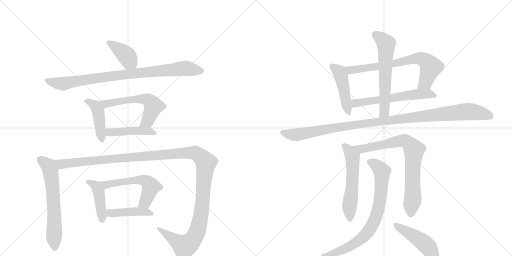
t = 0.00 s
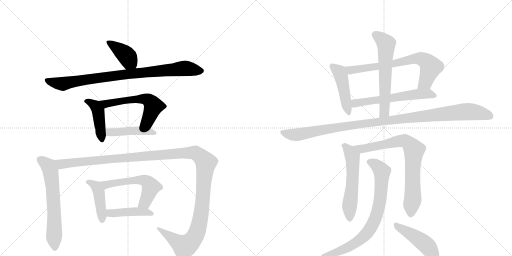
t = 2.93 s
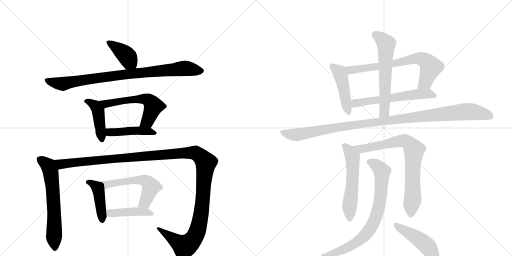
t = 5.87 s
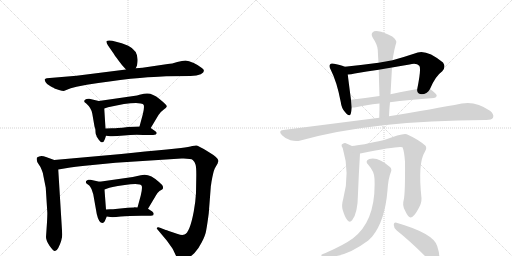
t = 8.80 s
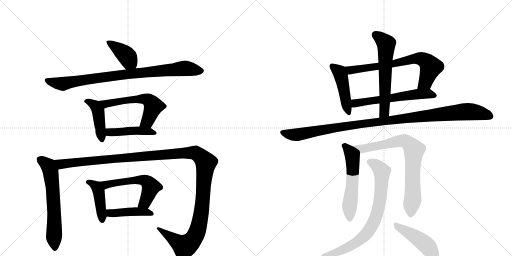
t = 11.74 s
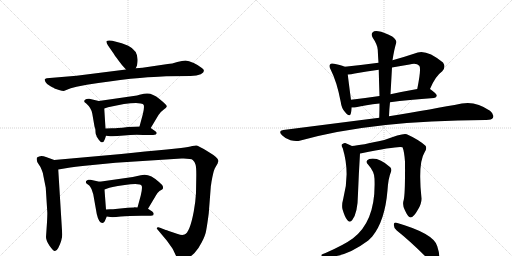
t = 14.67 s

The animated SVG that drew these frames (rendered in a browser with its animation timeline set to each time). Animation: 19 CSS @keyframes rules; one cycle of 14.67 s.

<svg version="1.1" viewBox="0 0 2048 1024" xmlns="http://www.w3.org/2000/svg">
  <g stroke="lightgray" stroke-dasharray="1,1" stroke-width="1" transform="scale(4, 4)">
    <line x1="0" y1="0" x2="256" y2="256"></line>
    <line x1="256" y1="0" x2="0" y2="256"></line>
    <line x1="128" y1="0" x2="128" y2="256"></line>
    <line x1="0" y1="128" x2="256" y2="128"></line>
    <line x1="256" y1="0" x2="512" y2="256"></line>
    <line x1="512" y1="0" x2="256" y2="256"></line>
    <line x1="384" y1="0" x2="384" y2="256"></line>
    <line x1="256" y1="128" x2="512" y2="128"></line>
  </g>
<g transform="scale(1, -1) translate(0, -850)">
   <style type="text/css">
    @keyframes keyframes0 {
      from {
       stroke: black;
       stroke-dashoffset: 398;
       stroke-width: 128;
       }
       56% {
       animation-timing-function: step-end;
       stroke: black;
       stroke-dashoffset: 0;
       stroke-width: 128;
       }
       to {
       stroke: black;
       stroke-width: 1024;
       }
       }
       #make-me-a-hanzi-animation-0 {
         animation: keyframes0 0.573893s both;
         animation-delay: 0.000000s;
         animation-timing-function: linear;
       }
    @keyframes keyframes1 {
      from {
       stroke: black;
       stroke-dashoffset: 879;
       stroke-width: 128;
       }
       74% {
       animation-timing-function: step-end;
       stroke: black;
       stroke-dashoffset: 0;
       stroke-width: 128;
       }
       to {
       stroke: black;
       stroke-width: 1024;
       }
       }
       #make-me-a-hanzi-animation-1 {
         animation: keyframes1 0.965332s both;
         animation-delay: 0.573893s;
         animation-timing-function: linear;
       }
    @keyframes keyframes2 {
      from {
       stroke: black;
       stroke-dashoffset: 437;
       stroke-width: 128;
       }
       59% {
       animation-timing-function: step-end;
       stroke: black;
       stroke-dashoffset: 0;
       stroke-width: 128;
       }
       to {
       stroke: black;
       stroke-width: 1024;
       }
       }
       #make-me-a-hanzi-animation-2 {
         animation: keyframes2 0.605632s both;
         animation-delay: 1.539225s;
         animation-timing-function: linear;
       }
    @keyframes keyframes3 {
      from {
       stroke: black;
       stroke-dashoffset: 576;
       stroke-width: 128;
       }
       65% {
       animation-timing-function: step-end;
       stroke: black;
       stroke-dashoffset: 0;
       stroke-width: 128;
       }
       to {
       stroke: black;
       stroke-width: 1024;
       }
       }
       #make-me-a-hanzi-animation-3 {
         animation: keyframes3 0.718750s both;
         animation-delay: 2.144857s;
         animation-timing-function: linear;
       }
    @keyframes keyframes4 {
      from {
       stroke: black;
       stroke-dashoffset: 448;
       stroke-width: 128;
       }
       59% {
       animation-timing-function: step-end;
       stroke: black;
       stroke-dashoffset: 0;
       stroke-width: 128;
       }
       to {
       stroke: black;
       stroke-width: 1024;
       }
       }
       #make-me-a-hanzi-animation-4 {
         animation: keyframes4 0.614583s both;
         animation-delay: 2.863607s;
         animation-timing-function: linear;
       }
    @keyframes keyframes5 {
      from {
       stroke: black;
       stroke-dashoffset: 633;
       stroke-width: 128;
       }
       67% {
       animation-timing-function: step-end;
       stroke: black;
       stroke-dashoffset: 0;
       stroke-width: 128;
       }
       to {
       stroke: black;
       stroke-width: 1024;
       }
       }
       #make-me-a-hanzi-animation-5 {
         animation: keyframes5 0.765137s both;
         animation-delay: 3.478190s;
         animation-timing-function: linear;
       }
    @keyframes keyframes6 {
      from {
       stroke: black;
       stroke-dashoffset: 1358;
       stroke-width: 128;
       }
       82% {
       animation-timing-function: step-end;
       stroke: black;
       stroke-dashoffset: 0;
       stroke-width: 128;
       }
       to {
       stroke: black;
       stroke-width: 1024;
       }
       }
       #make-me-a-hanzi-animation-6 {
         animation: keyframes6 1.355143s both;
         animation-delay: 4.243327s;
         animation-timing-function: linear;
       }
    @keyframes keyframes7 {
      from {
       stroke: black;
       stroke-dashoffset: 433;
       stroke-width: 128;
       }
       58% {
       animation-timing-function: step-end;
       stroke: black;
       stroke-dashoffset: 0;
       stroke-width: 128;
       }
       to {
       stroke: black;
       stroke-width: 1024;
       }
       }
       #make-me-a-hanzi-animation-7 {
         animation: keyframes7 0.602376s both;
         animation-delay: 5.598470s;
         animation-timing-function: linear;
       }
    @keyframes keyframes8 {
      from {
       stroke: black;
       stroke-dashoffset: 563;
       stroke-width: 128;
       }
       65% {
       animation-timing-function: step-end;
       stroke: black;
       stroke-dashoffset: 0;
       stroke-width: 128;
       }
       to {
       stroke: black;
       stroke-width: 1024;
       }
       }
       #make-me-a-hanzi-animation-8 {
         animation: keyframes8 0.708171s both;
         animation-delay: 6.200846s;
         animation-timing-function: linear;
       }
    @keyframes keyframes9 {
      from {
       stroke: black;
       stroke-dashoffset: 438;
       stroke-width: 128;
       }
       59% {
       animation-timing-function: step-end;
       stroke: black;
       stroke-dashoffset: 0;
       stroke-width: 128;
       }
       to {
       stroke: black;
       stroke-width: 1024;
       }
       }
       #make-me-a-hanzi-animation-9 {
         animation: keyframes9 0.606445s both;
         animation-delay: 6.909017s;
         animation-timing-function: linear;
       }
    @keyframes keyframes10 {
      from {
       stroke: black;
       stroke-dashoffset: 457;
       stroke-width: 128;
       }
       60% {
       animation-timing-function: step-end;
       stroke: black;
       stroke-dashoffset: 0;
       stroke-width: 128;
       }
       to {
       stroke: black;
       stroke-width: 1024;
       }
       }
       #make-me-a-hanzi-animation-10 {
         animation: keyframes10 0.621908s both;
         animation-delay: 7.515462s;
         animation-timing-function: linear;
       }
    @keyframes keyframes11 {
      from {
       stroke: black;
       stroke-dashoffset: 707;
       stroke-width: 128;
       }
       70% {
       animation-timing-function: step-end;
       stroke: black;
       stroke-dashoffset: 0;
       stroke-width: 128;
       }
       to {
       stroke: black;
       stroke-width: 1024;
       }
       }
       #make-me-a-hanzi-animation-11 {
         animation: keyframes11 0.825358s both;
         animation-delay: 8.137370s;
         animation-timing-function: linear;
       }
    @keyframes keyframes12 {
      from {
       stroke: black;
       stroke-dashoffset: 591;
       stroke-width: 128;
       }
       66% {
       animation-timing-function: step-end;
       stroke: black;
       stroke-dashoffset: 0;
       stroke-width: 128;
       }
       to {
       stroke: black;
       stroke-width: 1024;
       }
       }
       #make-me-a-hanzi-animation-12 {
         animation: keyframes12 0.730957s both;
         animation-delay: 8.962728s;
         animation-timing-function: linear;
       }
    @keyframes keyframes13 {
      from {
       stroke: black;
       stroke-dashoffset: 606;
       stroke-width: 128;
       }
       66% {
       animation-timing-function: step-end;
       stroke: black;
       stroke-dashoffset: 0;
       stroke-width: 128;
       }
       to {
       stroke: black;
       stroke-width: 1024;
       }
       }
       #make-me-a-hanzi-animation-13 {
         animation: keyframes13 0.743164s both;
         animation-delay: 9.693685s;
         animation-timing-function: linear;
       }
    @keyframes keyframes14 {
      from {
       stroke: black;
       stroke-dashoffset: 1095;
       stroke-width: 128;
       }
       78% {
       animation-timing-function: step-end;
       stroke: black;
       stroke-dashoffset: 0;
       stroke-width: 128;
       }
       to {
       stroke: black;
       stroke-width: 1024;
       }
       }
       #make-me-a-hanzi-animation-14 {
         animation: keyframes14 1.141113s both;
         animation-delay: 10.436849s;
         animation-timing-function: linear;
       }
    @keyframes keyframes15 {
      from {
       stroke: black;
       stroke-dashoffset: 560;
       stroke-width: 128;
       }
       65% {
       animation-timing-function: step-end;
       stroke: black;
       stroke-dashoffset: 0;
       stroke-width: 128;
       }
       to {
       stroke: black;
       stroke-width: 1024;
       }
       }
       #make-me-a-hanzi-animation-15 {
         animation: keyframes15 0.705729s both;
         animation-delay: 11.577962s;
         animation-timing-function: linear;
       }
    @keyframes keyframes16 {
      from {
       stroke: black;
       stroke-dashoffset: 771;
       stroke-width: 128;
       }
       72% {
       animation-timing-function: step-end;
       stroke: black;
       stroke-dashoffset: 0;
       stroke-width: 128;
       }
       to {
       stroke: black;
       stroke-width: 1024;
       }
       }
       #make-me-a-hanzi-animation-16 {
         animation: keyframes16 0.877441s both;
         animation-delay: 12.283691s;
         animation-timing-function: linear;
       }
    @keyframes keyframes17 {
      from {
       stroke: black;
       stroke-dashoffset: 779;
       stroke-width: 128;
       }
       72% {
       animation-timing-function: step-end;
       stroke: black;
       stroke-dashoffset: 0;
       stroke-width: 128;
       }
       to {
       stroke: black;
       stroke-width: 1024;
       }
       }
       #make-me-a-hanzi-animation-17 {
         animation: keyframes17 0.883952s both;
         animation-delay: 13.161133s;
         animation-timing-function: linear;
       }
    @keyframes keyframes18 {
      from {
       stroke: black;
       stroke-dashoffset: 461;
       stroke-width: 128;
       }
       60% {
       animation-timing-function: step-end;
       stroke: black;
       stroke-dashoffset: 0;
       stroke-width: 128;
       }
       to {
       stroke: black;
       stroke-width: 1024;
       }
       }
       #make-me-a-hanzi-animation-18 {
         animation: keyframes18 0.625163s both;
         animation-delay: 14.045085s;
         animation-timing-function: linear;
       }
</style>
<path d="M 543 577 L 548 588 L 550 602 Q 555 646 513 667 L 487 677 L 449 687 Q 432 690 427 686 Q 423 682 432 668 L 455 635 Q 458 629 474 608 Q 490 587 494 583 L 504 572 C 524 550 531 550 543 577 Z" fill="lightgray"></path> 
<path d="M 633 543 L 665 545 L 762 546 Q 788 547 803 553 Q 827 566 806 579 Q 796 588 775 598 Q 754 608 742 608 Q 730 608 709 602 Q 688 595 671 594 L 570 579 L 543 577 L 504 572 L 306 547 L 187 537 Q 181 536 179 533 Q 178 530 182 522 Q 186 513 202 505 Q 218 497 218 496 L 236 490 Q 249 486 255 486 L 283 497 L 306 503 L 347 511 Q 441 526 522 535 Q 604 543 633 543 Z" fill="lightgray"></path> 
<path d="M 386 307 L 386 305 L 395 291 Q 402 284 403 282 Q 408 280 409 281 Q 414 281 416 286 Q 419 290 424 307 L 422 336 L 417 416 C 415 441 415 441 395 446 L 357 455 Q 354 456 346 454 Q 339 452 337 447 Q 336 442 341 439 Q 346 436 347 434 Q 365 418 369 396 L 378 344 L 381 335 Q 382 329 382 322 Q 382 314 386 307 Z" fill="lightgray"></path> 
<path d="M 603 338 L 634 390 Q 640 401 654 411 Q 669 420 667 426 Q 665 432 638 454 Q 611 476 590 476 Q 582 477 558 471 L 548 468 L 395 446 C 365 442 389 407 417 416 L 432 421 Q 504 438 544 438 L 563 436 Q 573 435 575 430 Q 578 418 571 392 L 558 344 C 550 315 588 312 603 338 Z" fill="lightgray"></path> 
<path d="M 424 307 L 441 305 Q 459 304 496 308 Q 534 312 573 310 L 598 310 Q 615 310 623 312 Q 632 319 620 326 L 603 338 C 592 345 588 345 558 344 L 512 342 Q 486 338 471 338 Q 463 337 448 337 L 422 336 C 392 335 394 311 424 307 Z" fill="lightgray"></path> 
<path d="M 217 210 L 184 222 Q 162 231 148 220 Q 144 208 154 194 Q 165 179 167 170 Q 171 162 174 144 L 183 99 L 189 4 Q 190 -1 188 -39 L 184 -98 Q 184 -112 198 -133 Q 213 -154 219 -154 Q 226 -155 233 -142 Q 249 -110 249 -88 L 233 172 C 231 202 231 205 217 210 Z" fill="lightgray"></path> 
<path d="M 711 -86 L 675 -74 Q 664 -69 663 -70 L 640 -61 Q 634 -58 629 -60 Q 625 -63 630 -68 L 667 -112 L 687 -140 Q 692 -147 701 -167 Q 711 -187 717 -190 Q 724 -193 744 -185 Q 764 -177 778 -162 Q 793 -147 807 -119 Q 822 -91 825 -70 Q 829 -49 835 -3 L 843 101 Q 843 106 844 109 L 846 123 Q 853 163 859 176 L 871 197 Q 871 200 874 206 Q 874 219 833 243 Q 793 267 787 268 Q 781 269 769 266 Q 757 263 724 258 L 667 252 Q 584 245 485 234 L 217 210 C 187 207 203 167 233 172 L 281 180 Q 331 187 340 187 L 462 199 L 726 216 Q 764 217 771 210 Q 779 203 782 192 Q 786 181 785 137 L 784 78 Q 782 41 775 4 Q 759 -81 738 -88 Q 728 -92 711 -86 Z" fill="lightgray"></path> 
<path d="M 419 -35 L 427 -16 C 428 -14 426 -18 424 12 L 418 92 C 416 119 416 119 398 123 L 362 131 Q 360 132 353 131 Q 346 129 344 125 Q 342 120 346 116 L 357 108 Q 360 106 366 94 L 373 73 L 387 -6 Q 395 -42 410 -42 Q 415 -42 419 -35 Z" fill="lightgray"></path> 
<path d="M 592 15 L 623 67 Q 627 77 638 86 Q 649 92 651 94 Q 653 101 651 106 Q 650 110 636 122 Q 596 160 563 149 L 531 142 L 398 123 C 368 119 390 82 418 92 L 432 97 Q 436 101 499 110 Q 562 119 567 106 Q 570 97 563 68 L 550 20 C 542 -9 577 -11 592 15 Z" fill="lightgray"></path> 
<path d="M 427 -16 L 441 -18 Q 452 -20 483 -16 Q 514 -13 565 -13 L 589 -13 Q 607 -13 613 -11 L 615 -5 Q 615 -2 609 4 L 592 15 L 550 20 L 537 21 L 536 20 L 511 19 L 452 13 Q 432 14 424 12 C 394 7 397 -12 427 -16 Z" fill="lightgray"></path> 
<path d="M 1379 583 Q 1367 589 1336 595 Q 1324 598 1321 593 Q 1314 587 1323 571 Q 1348 522 1363 442 Q 1366 417 1380 402 Q 1398 380 1403 395 Q 1406 405 1407 420 L 1404 451 Q 1394 526 1391 552 C 1388 579 1388 579 1379 583 Z" fill="lightgray"></path> 
<path d="M 1720 494 Q 1741 545 1769 565 Q 1785 581 1772 600 Q 1709 651 1671 640 Q 1617 622 1570 609 L 1514 599 Q 1447 590 1379 583 C 1349 580 1361 550 1391 552 Q 1404 552 1419 556 Q 1467 565 1515 571 L 1568 580 Q 1602 587 1638 592 Q 1666 599 1677 587 Q 1686 578 1669 494 C 1663 465 1708 467 1720 494 Z" fill="lightgray"></path> 
<path d="M 1560 441 Q 1633 451 1736 458 Q 1746 459 1747 467 Q 1748 474 1720 494 C 1710 501 1699 499 1669 494 Q 1612 484 1562 473 L 1518 466 Q 1457 457 1404 451 C 1374 448 1377 420 1407 420 Q 1414 419 1424 421 Q 1461 430 1518 436 L 1560 441 Z" fill="lightgray"></path> 
<path d="M 1556 385 Q 1557 413 1560 441 L 1562 473 L 1568 580 L 1570 609 Q 1577 654 1585 679 Q 1588 689 1569 704 Q 1535 722 1513 725 Q 1497 728 1490 720 Q 1483 713 1491 699 Q 1510 671 1511 651 Q 1512 626 1514 599 L 1515 571 Q 1516 522 1518 466 L 1518 436 Q 1518 409 1517 379 C 1516 349 1555 355 1556 385 Z" fill="lightgray"></path> 
<path d="M 1517 379 L 1133 330 Q 1111 327 1128 309 Q 1143 294 1162 289 Q 1184 283 1202 288 Q 1493 369 1941 370 L 1945 370 Q 1967 370 1972 379 Q 1978 392 1960 407 Q 1903 447 1847 436 Q 1735 414 1556 385 L 1517 379 Z" fill="lightgray"></path> 
<path d="M 1408 266 Q 1395 273 1381 278 Q 1374 279 1367 272 Q 1364 268 1371 257 Q 1401 157 1373 55 Q 1366 30 1370 13 Q 1379 -18 1389 -30 Q 1399 -43 1409 -30 Q 1431 -3 1432 76 Q 1435 155 1440 236 C 1441 249 1435 252 1408 266 Z" fill="lightgray"></path> 
<path d="M 1615 51 Q 1608 29 1620 8 Q 1633 -20 1642 -20 Q 1655 -19 1672 12 Q 1687 37 1686 57 Q 1671 198 1699 242 Q 1709 258 1702 267 Q 1674 292 1627 313 Q 1612 319 1537 290 Q 1444 269 1408 266 C 1378 263 1411 230 1440 236 Q 1443 237 1446 237 Q 1597 268 1610 261 Q 1617 245 1620 203 Q 1621 76 1615 51 Z" fill="lightgray"></path> 
<path d="M 1498 135 Q 1505 -33 1411 -104 Q 1377 -129 1302 -162 Q 1289 -166 1286 -169 Q 1282 -173 1296 -177 Q 1377 -184 1473 -112 L 1489 -96 Q 1540 -33 1550 89 Q 1553 137 1564 163 Q 1568 173 1561 181 Q 1513 224 1477 214 Q 1458 207 1473 191 Q 1498 163 1498 135 Z" fill="lightgray"></path> 
<path d="M 1587 -72 Q 1641 -115 1705 -179 Q 1721 -198 1737 -201 Q 1746 -202 1753 -191 Q 1763 -178 1749 -135 Q 1736 -84 1586 -41 Q 1576 -37 1575 -49 Q 1575 -62 1587 -72 Z" fill="lightgray"></path> 
      <clipPath id="make-me-a-hanzi-clip-0">
      <path d="M 543 577 L 548 588 L 550 602 Q 555 646 513 667 L 487 677 L 449 687 Q 432 690 427 686 Q 423 682 432 668 L 455 635 Q 458 629 474 608 Q 490 587 494 583 L 504 572 C 524 550 531 550 543 577 Z" fill="lightgray"></path>
      </clipPath>
      <path clip-path="url(#make-me-a-hanzi-clip-0)" d="M 432 682 L 502 632 L 535 587 " fill="none" id="make-me-a-hanzi-animation-0" stroke-dasharray="270 540" stroke-linecap="round"></path>

      <clipPath id="make-me-a-hanzi-clip-1">
      <path d="M 633 543 L 665 545 L 762 546 Q 788 547 803 553 Q 827 566 806 579 Q 796 588 775 598 Q 754 608 742 608 Q 730 608 709 602 Q 688 595 671 594 L 570 579 L 543 577 L 504 572 L 306 547 L 187 537 Q 181 536 179 533 Q 178 530 182 522 Q 186 513 202 505 Q 218 497 218 496 L 236 490 Q 249 486 255 486 L 283 497 L 306 503 L 347 511 Q 441 526 522 535 Q 604 543 633 543 Z" fill="lightgray"></path>
      </clipPath>
      <path clip-path="url(#make-me-a-hanzi-clip-1)" d="M 186 529 L 249 515 L 468 549 L 733 577 L 803 566 " fill="none" id="make-me-a-hanzi-animation-1" stroke-dasharray="751 1502" stroke-linecap="round"></path>

      <clipPath id="make-me-a-hanzi-clip-2">
      <path d="M 386 307 L 386 305 L 395 291 Q 402 284 403 282 Q 408 280 409 281 Q 414 281 416 286 Q 419 290 424 307 L 422 336 L 417 416 C 415 441 415 441 395 446 L 357 455 Q 354 456 346 454 Q 339 452 337 447 Q 336 442 341 439 Q 346 436 347 434 Q 365 418 369 396 L 378 344 L 381 335 Q 382 329 382 322 Q 382 314 386 307 Z" fill="lightgray"></path>
      </clipPath>
      <path clip-path="url(#make-me-a-hanzi-clip-2)" d="M 345 446 L 382 426 L 392 407 L 408 291 " fill="none" id="make-me-a-hanzi-animation-2" stroke-dasharray="309 618" stroke-linecap="round"></path>

      <clipPath id="make-me-a-hanzi-clip-3">
      <path d="M 603 338 L 634 390 Q 640 401 654 411 Q 669 420 667 426 Q 665 432 638 454 Q 611 476 590 476 Q 582 477 558 471 L 548 468 L 395 446 C 365 442 389 407 417 416 L 432 421 Q 504 438 544 438 L 563 436 Q 573 435 575 430 Q 578 418 571 392 L 558 344 C 550 315 588 312 603 338 Z" fill="lightgray"></path>
      </clipPath>
      <path clip-path="url(#make-me-a-hanzi-clip-3)" d="M 403 444 L 423 435 L 569 455 L 598 447 L 612 429 L 611 416 L 590 365 L 566 348 " fill="none" id="make-me-a-hanzi-animation-3" stroke-dasharray="448 896" stroke-linecap="round"></path>

      <clipPath id="make-me-a-hanzi-clip-4">
      <path d="M 424 307 L 441 305 Q 459 304 496 308 Q 534 312 573 310 L 598 310 Q 615 310 623 312 Q 632 319 620 326 L 603 338 C 592 345 588 345 558 344 L 512 342 Q 486 338 471 338 Q 463 337 448 337 L 422 336 C 392 335 394 311 424 307 Z" fill="lightgray"></path>
      </clipPath>
      <path clip-path="url(#make-me-a-hanzi-clip-4)" d="M 429 329 L 439 321 L 563 327 L 617 318 " fill="none" id="make-me-a-hanzi-animation-4" stroke-dasharray="320 640" stroke-linecap="round"></path>

      <clipPath id="make-me-a-hanzi-clip-5">
      <path d="M 217 210 L 184 222 Q 162 231 148 220 Q 144 208 154 194 Q 165 179 167 170 Q 171 162 174 144 L 183 99 L 189 4 Q 190 -1 188 -39 L 184 -98 Q 184 -112 198 -133 Q 213 -154 219 -154 Q 226 -155 233 -142 Q 249 -110 249 -88 L 233 172 C 231 202 231 205 217 210 Z" fill="lightgray"></path>
      </clipPath>
      <path clip-path="url(#make-me-a-hanzi-clip-5)" d="M 158 213 L 194 186 L 203 162 L 213 71 L 219 -144 " fill="none" id="make-me-a-hanzi-animation-5" stroke-dasharray="505 1010" stroke-linecap="round"></path>

      <clipPath id="make-me-a-hanzi-clip-6">
      <path d="M 711 -86 L 675 -74 Q 664 -69 663 -70 L 640 -61 Q 634 -58 629 -60 Q 625 -63 630 -68 L 667 -112 L 687 -140 Q 692 -147 701 -167 Q 711 -187 717 -190 Q 724 -193 744 -185 Q 764 -177 778 -162 Q 793 -147 807 -119 Q 822 -91 825 -70 Q 829 -49 835 -3 L 843 101 Q 843 106 844 109 L 846 123 Q 853 163 859 176 L 871 197 Q 871 200 874 206 Q 874 219 833 243 Q 793 267 787 268 Q 781 269 769 266 Q 757 263 724 258 L 667 252 Q 584 245 485 234 L 217 210 C 187 207 203 167 233 172 L 281 180 Q 331 187 340 187 L 462 199 L 726 216 Q 764 217 771 210 Q 779 203 782 192 Q 786 181 785 137 L 784 78 Q 782 41 775 4 Q 759 -81 738 -88 Q 728 -92 711 -86 Z" fill="lightgray"></path>
      </clipPath>
      <path clip-path="url(#make-me-a-hanzi-clip-6)" d="M 225 206 L 248 193 L 690 235 L 769 239 L 794 231 L 823 197 L 804 -8 L 779 -97 L 756 -125 L 738 -135 L 634 -63 " fill="none" id="make-me-a-hanzi-animation-6" stroke-dasharray="1230 2460" stroke-linecap="round"></path>

      <clipPath id="make-me-a-hanzi-clip-7">
      <path d="M 419 -35 L 427 -16 C 428 -14 426 -18 424 12 L 418 92 C 416 119 416 119 398 123 L 362 131 Q 360 132 353 131 Q 346 129 344 125 Q 342 120 346 116 L 357 108 Q 360 106 366 94 L 373 73 L 387 -6 Q 395 -42 410 -42 Q 415 -42 419 -35 Z" fill="lightgray"></path>
      </clipPath>
      <path clip-path="url(#make-me-a-hanzi-clip-7)" d="M 352 122 L 385 104 L 395 84 L 409 -32 " fill="none" id="make-me-a-hanzi-animation-7" stroke-dasharray="305 610" stroke-linecap="round"></path>

      <clipPath id="make-me-a-hanzi-clip-8">
      <path d="M 592 15 L 623 67 Q 627 77 638 86 Q 649 92 651 94 Q 653 101 651 106 Q 650 110 636 122 Q 596 160 563 149 L 531 142 L 398 123 C 368 119 390 82 418 92 L 432 97 Q 436 101 499 110 Q 562 119 567 106 Q 570 97 563 68 L 550 20 C 542 -9 577 -11 592 15 Z" fill="lightgray"></path>
      </clipPath>
      <path clip-path="url(#make-me-a-hanzi-clip-8)" d="M 406 121 L 428 112 L 550 130 L 573 130 L 589 123 L 604 103 L 580 40 L 558 24 " fill="none" id="make-me-a-hanzi-animation-8" stroke-dasharray="435 870" stroke-linecap="round"></path>

      <clipPath id="make-me-a-hanzi-clip-9">
      <path d="M 427 -16 L 441 -18 Q 452 -20 483 -16 Q 514 -13 565 -13 L 589 -13 Q 607 -13 613 -11 L 615 -5 Q 615 -2 609 4 L 592 15 L 550 20 L 537 21 L 536 20 L 511 19 L 452 13 Q 432 14 424 12 C 394 7 397 -12 427 -16 Z" fill="lightgray"></path>
      </clipPath>
      <path clip-path="url(#make-me-a-hanzi-clip-9)" d="M 430 6 L 447 -3 L 543 4 L 583 2 L 608 -6 " fill="none" id="make-me-a-hanzi-animation-9" stroke-dasharray="310 620" stroke-linecap="round"></path>

      <clipPath id="make-me-a-hanzi-clip-10">
      <path d="M 1379 583 Q 1367 589 1336 595 Q 1324 598 1321 593 Q 1314 587 1323 571 Q 1348 522 1363 442 Q 1366 417 1380 402 Q 1398 380 1403 395 Q 1406 405 1407 420 L 1404 451 Q 1394 526 1391 552 C 1388 579 1388 579 1379 583 Z" fill="lightgray"></path>
      </clipPath>
      <path clip-path="url(#make-me-a-hanzi-clip-10)" d="M 1330 585 L 1360 558 L 1392 401 " fill="none" id="make-me-a-hanzi-animation-10" stroke-dasharray="329 658" stroke-linecap="round"></path>

      <clipPath id="make-me-a-hanzi-clip-11">
      <path d="M 1720 494 Q 1741 545 1769 565 Q 1785 581 1772 600 Q 1709 651 1671 640 Q 1617 622 1570 609 L 1514 599 Q 1447 590 1379 583 C 1349 580 1361 550 1391 552 Q 1404 552 1419 556 Q 1467 565 1515 571 L 1568 580 Q 1602 587 1638 592 Q 1666 599 1677 587 Q 1686 578 1669 494 C 1663 465 1708 467 1720 494 Z" fill="lightgray"></path>
      </clipPath>
      <path clip-path="url(#make-me-a-hanzi-clip-11)" d="M 1387 580 L 1409 569 L 1681 616 L 1704 606 L 1723 581 L 1701 520 L 1675 506 " fill="none" id="make-me-a-hanzi-animation-11" stroke-dasharray="579 1158" stroke-linecap="round"></path>

      <clipPath id="make-me-a-hanzi-clip-12">
      <path d="M 1560 441 Q 1633 451 1736 458 Q 1746 459 1747 467 Q 1748 474 1720 494 C 1710 501 1699 499 1669 494 Q 1612 484 1562 473 L 1518 466 Q 1457 457 1404 451 C 1374 448 1377 420 1407 420 Q 1414 419 1424 421 Q 1461 430 1518 436 L 1560 441 Z" fill="lightgray"></path>
      </clipPath>
      <path clip-path="url(#make-me-a-hanzi-clip-12)" d="M 1411 428 L 1422 437 L 1454 443 L 1675 474 L 1714 476 L 1738 467 " fill="none" id="make-me-a-hanzi-animation-12" stroke-dasharray="463 926" stroke-linecap="round"></path>

      <clipPath id="make-me-a-hanzi-clip-13">
      <path d="M 1556 385 Q 1557 413 1560 441 L 1562 473 L 1568 580 L 1570 609 Q 1577 654 1585 679 Q 1588 689 1569 704 Q 1535 722 1513 725 Q 1497 728 1490 720 Q 1483 713 1491 699 Q 1510 671 1511 651 Q 1512 626 1514 599 L 1515 571 Q 1516 522 1518 466 L 1518 436 Q 1518 409 1517 379 C 1516 349 1555 355 1556 385 Z" fill="lightgray"></path>
      </clipPath>
      <path clip-path="url(#make-me-a-hanzi-clip-13)" d="M 1501 711 L 1534 687 L 1545 671 L 1538 407 L 1523 386 " fill="none" id="make-me-a-hanzi-animation-13" stroke-dasharray="478 956" stroke-linecap="round"></path>

      <clipPath id="make-me-a-hanzi-clip-14">
      <path d="M 1517 379 L 1133 330 Q 1111 327 1128 309 Q 1143 294 1162 289 Q 1184 283 1202 288 Q 1493 369 1941 370 L 1945 370 Q 1967 370 1972 379 Q 1978 392 1960 407 Q 1903 447 1847 436 Q 1735 414 1556 385 L 1517 379 Z" fill="lightgray"></path>
      </clipPath>
      <path clip-path="url(#make-me-a-hanzi-clip-14)" d="M 1131 319 L 1163 311 L 1202 313 L 1388 347 L 1856 403 L 1901 402 L 1960 386 " fill="none" id="make-me-a-hanzi-animation-14" stroke-dasharray="967 1934" stroke-linecap="round"></path>

      <clipPath id="make-me-a-hanzi-clip-15">
      <path d="M 1408 266 Q 1395 273 1381 278 Q 1374 279 1367 272 Q 1364 268 1371 257 Q 1401 157 1373 55 Q 1366 30 1370 13 Q 1379 -18 1389 -30 Q 1399 -43 1409 -30 Q 1431 -3 1432 76 Q 1435 155 1440 236 C 1441 249 1435 252 1408 266 Z" fill="lightgray"></path>
      </clipPath>
      <path clip-path="url(#make-me-a-hanzi-clip-15)" d="M 1378 267 L 1398 245 L 1411 216 L 1399 -26 " fill="none" id="make-me-a-hanzi-animation-15" stroke-dasharray="432 864" stroke-linecap="round"></path>

      <clipPath id="make-me-a-hanzi-clip-16">
      <path d="M 1615 51 Q 1608 29 1620 8 Q 1633 -20 1642 -20 Q 1655 -19 1672 12 Q 1687 37 1686 57 Q 1671 198 1699 242 Q 1709 258 1702 267 Q 1674 292 1627 313 Q 1612 319 1537 290 Q 1444 269 1408 266 C 1378 263 1411 230 1440 236 Q 1443 237 1446 237 Q 1597 268 1610 261 Q 1617 245 1620 203 Q 1621 76 1615 51 Z" fill="lightgray"></path>
      </clipPath>
      <path clip-path="url(#make-me-a-hanzi-clip-16)" d="M 1422 262 L 1456 253 L 1609 288 L 1623 285 L 1646 265 L 1656 244 L 1650 191 L 1652 65 L 1643 -10 " fill="none" id="make-me-a-hanzi-animation-16" stroke-dasharray="643 1286" stroke-linecap="round"></path>

      <clipPath id="make-me-a-hanzi-clip-17">
      <path d="M 1498 135 Q 1505 -33 1411 -104 Q 1377 -129 1302 -162 Q 1289 -166 1286 -169 Q 1282 -173 1296 -177 Q 1377 -184 1473 -112 L 1489 -96 Q 1540 -33 1550 89 Q 1553 137 1564 163 Q 1568 173 1561 181 Q 1513 224 1477 214 Q 1458 207 1473 191 Q 1498 163 1498 135 Z" fill="lightgray"></path>
      </clipPath>
      <path clip-path="url(#make-me-a-hanzi-clip-17)" d="M 1478 202 L 1503 191 L 1528 164 L 1517 32 L 1497 -35 L 1473 -76 L 1424 -122 L 1342 -161 L 1292 -172 " fill="none" id="make-me-a-hanzi-animation-17" stroke-dasharray="651 1302" stroke-linecap="round"></path>

      <clipPath id="make-me-a-hanzi-clip-18">
      <path d="M 1587 -72 Q 1641 -115 1705 -179 Q 1721 -198 1737 -201 Q 1746 -202 1753 -191 Q 1763 -178 1749 -135 Q 1736 -84 1586 -41 Q 1576 -37 1575 -49 Q 1575 -62 1587 -72 Z" fill="lightgray"></path>
      </clipPath>
      <path clip-path="url(#make-me-a-hanzi-clip-18)" d="M 1586 -53 L 1652 -91 L 1706 -131 L 1737 -184 " fill="none" id="make-me-a-hanzi-animation-18" stroke-dasharray="333 666" stroke-linecap="round"></path>

</g>
</svg>
